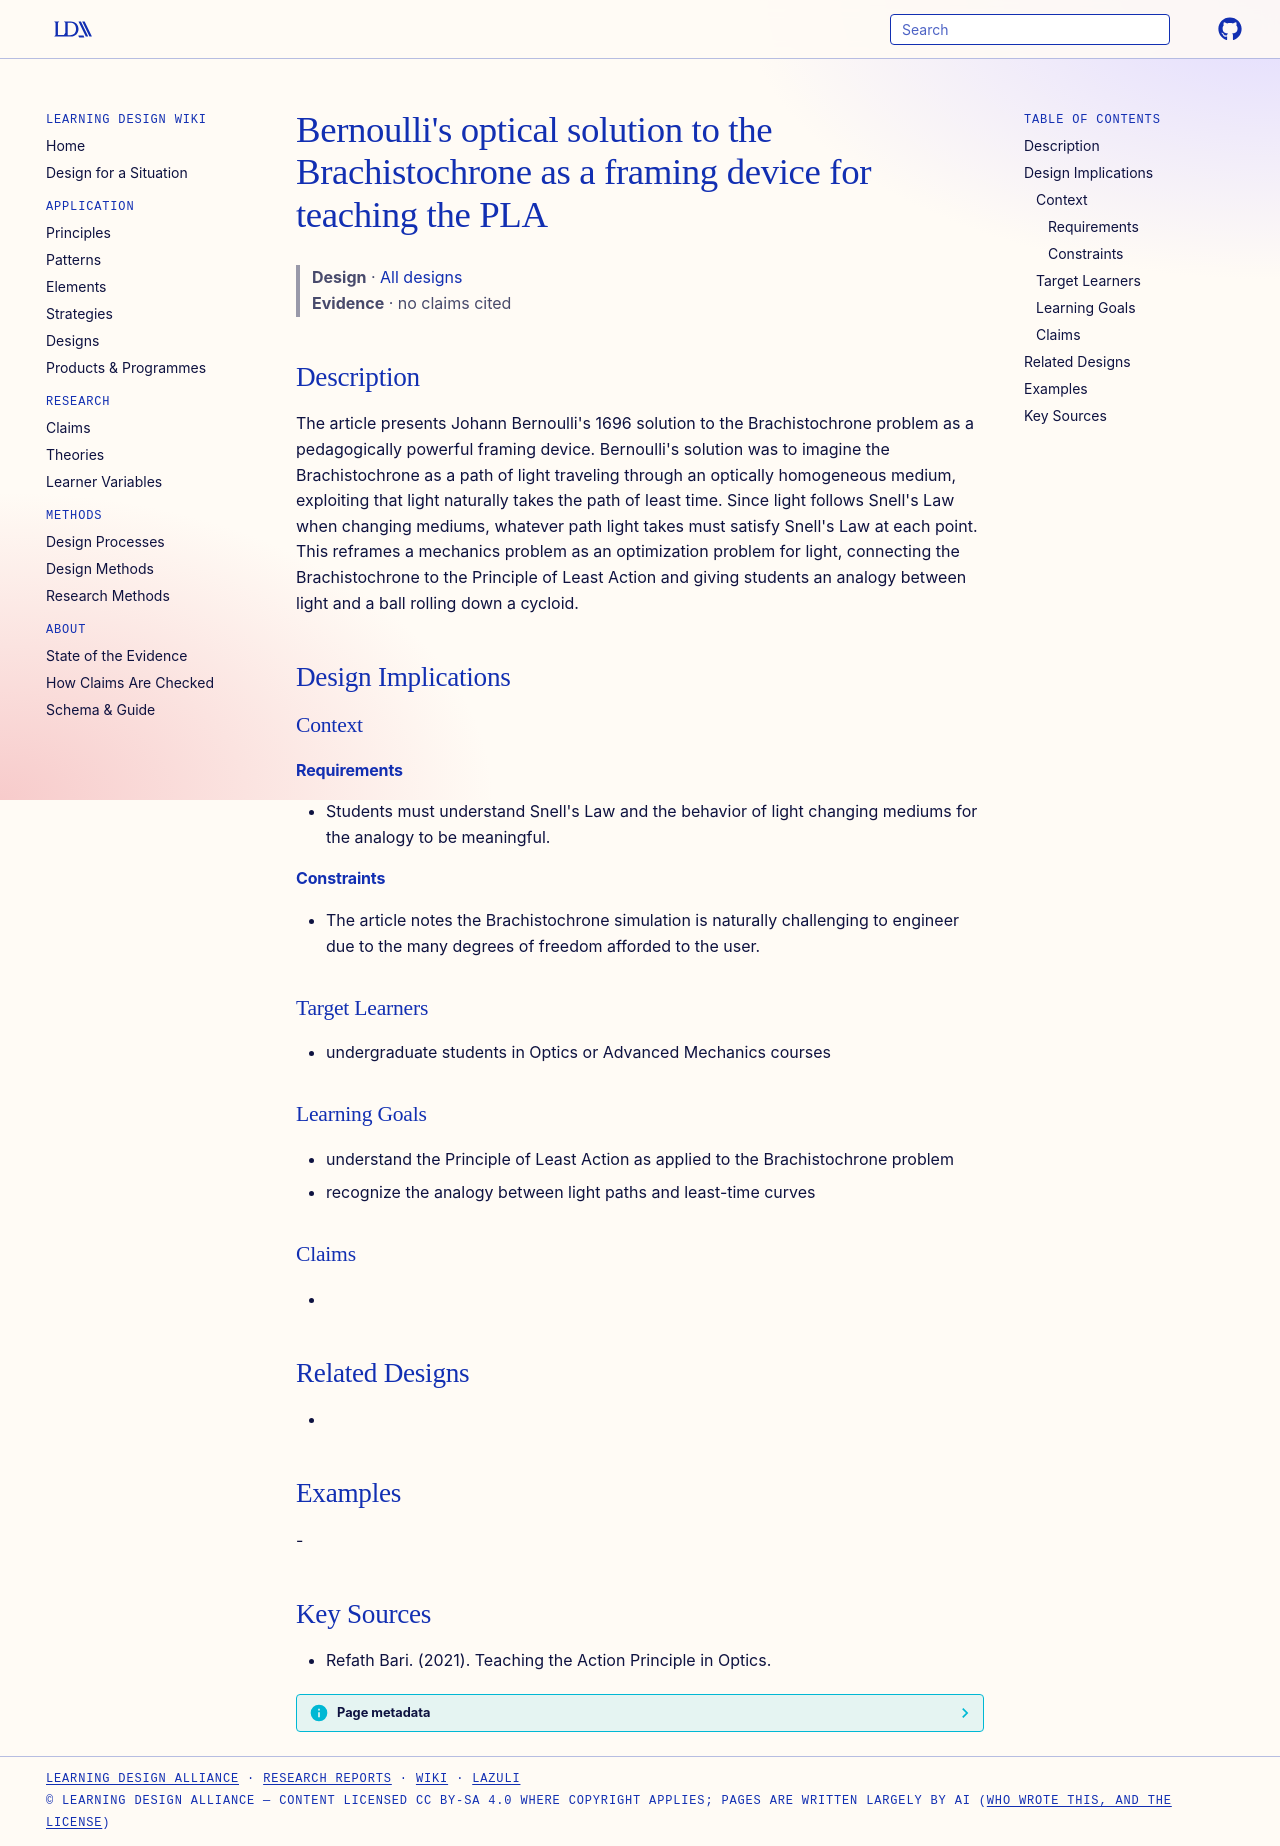

repository: Learning-Design-Alliance/learning-wiki · page: designs/bernoulli-optical-brachistochrone-framing/index.html · generator: mkdocs

---
type: design
id: bernoulli-optical-brachistochrone-framing
title: "Bernoulli's optical solution to the Brachistochrone as a framing device for teaching the PLA"
description: "The article presents Johann Bernoulli's 1696 solution to the Brachistochrone problem as a pedagogically powerful framing device."
status: review
generated:
  by: "process:settle-candidates"
  at: 2026-11-19
sources:
  - id: refath-bari-2021
    title: Refath Bari. (2021). Teaching the Action Principle in Optics.
    author: Refath Bari
---

# Bernoulli's optical solution to the Brachistochrone as a framing device for teaching the PLA

> **Design** · [All designs](index.md)
> **Evidence** · no claims cited

## Description
The article presents Johann Bernoulli's 1696 solution to the Brachistochrone problem as a pedagogically powerful framing device. Bernoulli's solution was to imagine the Brachistochrone as a path of light traveling through an optically homogeneous medium, exploiting that light naturally takes the path of least time. Since light follows Snell's Law when changing mediums, whatever path light takes must satisfy Snell's Law at each point. This reframes a mechanics problem as an optimization problem for light, connecting the Brachistochrone to the Principle of Least Action and giving students an analogy between light and a ball rolling down a cycloid.

## Design Implications

### Context
#### Requirements
- Students must understand Snell's Law and the behavior of light changing mediums for the analogy to be meaningful.
#### Constraints
- The article notes the Brachistochrone simulation is naturally challenging to engineer due to the many degrees of freedom afforded to the user.

### Target Learners
- undergraduate students in Optics or Advanced Mechanics courses

### Learning Goals
- understand the Principle of Least Action as applied to the Brachistochrone problem
- recognize the analogy between light paths and least-time curves

### Claims
- 

## Related Designs
- 

## Examples
-

## Key Sources
- Refath Bari. (2021). Teaching the Action Principle in Optics.
